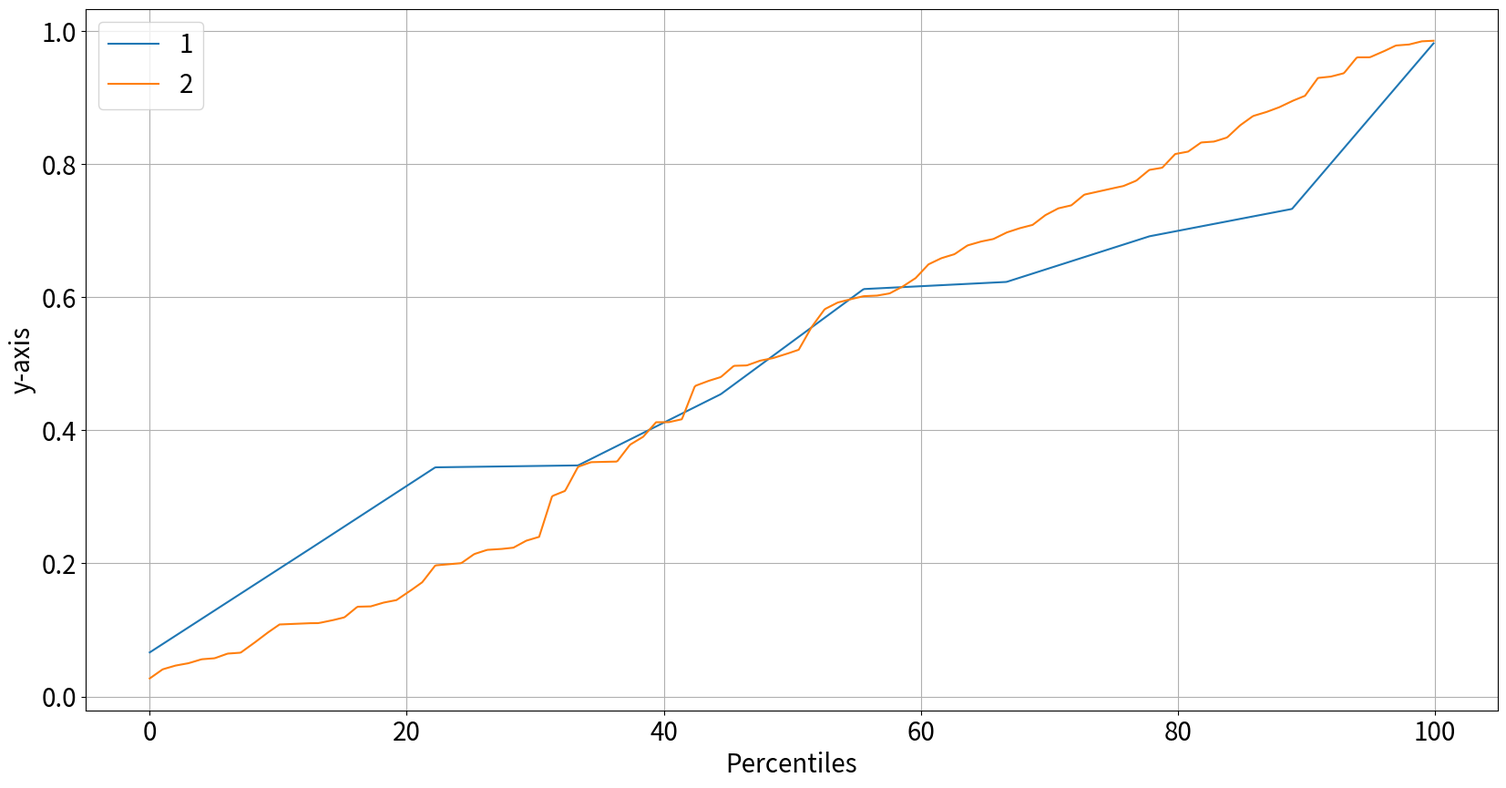

Source code (Python):
import matplotlib.pyplot as plt
import numpy as np
import os


def save_percentile(list_of_list_of_values, labels=None, scatter=False, logy=False, dir_path='./',
                    file_name='percentile_plot', scatter_size=10, xlabel='Percentiles', ylabel='y-axis', title=None,
                    axis_fontsize=20, tick_size=20, legend_size=20):

    fig, ax = plt.subplots(figsize=(20, 10))

    if not isinstance(list_of_list_of_values[0], (list, np.ndarray)):
        list_of_list_of_values = [list_of_list_of_values]
    if not isinstance(labels, (list, tuple)):
        labels = [labels]*len(list_of_list_of_values)

    show_legend = False
    for values, label in zip(list_of_list_of_values, labels):
        n_points = 1000
        plot_x = 100*(np.arange(n_points)/n_points)
        plot_y = [np.percentile(values, p) for p in plot_x]

        ax.plot(plot_x, plot_y, label=label)
        if scatter:
            scatter_x = [100 * np.mean(values < x) for x in values]
            ax.scatter(scatter_x, values, s=scatter_size, label=label)
        show_legend = show_legend or label

    ax.grid(visible=True, which='both')
    if title is not None:
        ax.title(title, fontsize=axis_fontsize)
    if logy:
        ax.set_yscale('log')
    if show_legend:
        ax.legend(fontsize=legend_size)

    ax.set_xlabel(xlabel, fontsize=axis_fontsize)
    ax.tick_params(axis='x', labelsize=tick_size, which='minor')
    ax.tick_params(axis='x', labelsize=tick_size, which='major')
    ax.set_ylabel(ylabel, fontsize=axis_fontsize)
    ax.tick_params(axis='y', labelsize=tick_size, which='minor')
    ax.tick_params(axis='y', labelsize=tick_size, which='major')

    if not os.path.exists(dir_path):
        os.makedirs(dir_path)
    if len(file_name) < 4 or file_name[-4:] != '.png':
        file_name += '.png'
    file = os.path.join(dir_path, f'{file_name}')
    plt.savefig(file)
    plt.close('all')


if __name__ == '__main__':
    x_vals1 = np.random.random(10)
    x_vals2 = np.random.random(100)

    save_percentile( (x_vals1, x_vals2), scatter=False, labels=(1,2))
